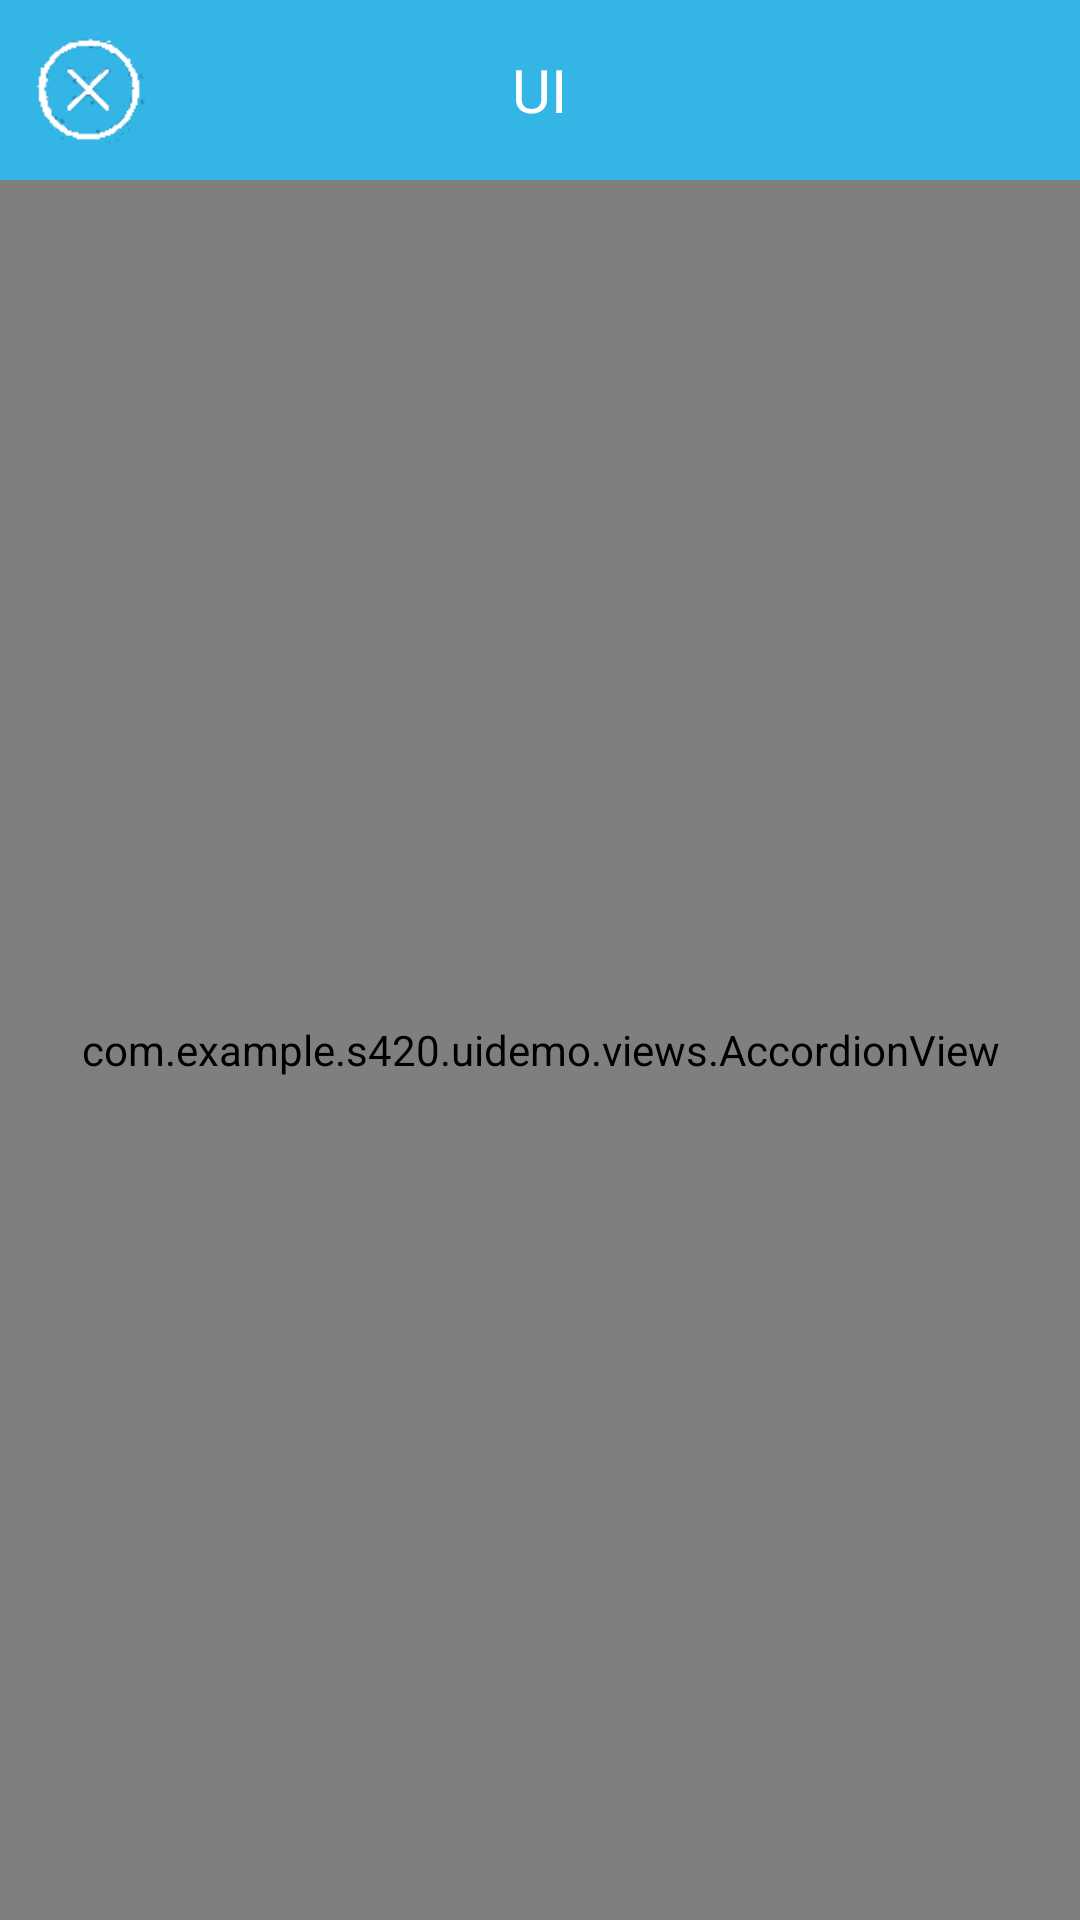

Reconstruct the res/layout file that produces this screen, plus the resources it refers to.
<!-- AndroidManifest.xml: application theme MyAppTheme -->
<!-- res/layout/activity_according_tab01.xml -->
<?xml version="1.0" encoding="utf-8"?>
<RelativeLayout xmlns:android="http://schemas.android.com/apk/res/android"
    xmlns:accordion="http://schemas.android.com/apk/res-auto/com.example.s420.uidemo"
    xmlns:tools="http://schemas.android.com/tools"
    android:layout_width="match_parent"
    android:layout_height="match_parent"
    tools:context="com.example.s420.uidemo.activity.Tabs.AccordingTab01">
    <include android:id="@+id/headbar" layout="@layout/layout_header_back" />
    <com.example.s420.uidemo.views.AccordionView
        android:layout_below="@+id/headbar"
        android:layout_width="match_parent"
        android:layout_height="match_parent"
        android:background="#fff5f5f5"
        android:orientation="vertical"
        accordion:header_layout_fold_button_id="@id/foldButton"
        accordion:header_layout_id="@layout/accordion_header"
        accordion:header_layout_label_id="@id/foldText"
        accordion:section_bottom="@layout/accordion_footer"
        accordion:section_container="@layout/accordion_section"
        accordion:section_container_parent="@id/section_content"
        accordion:section_headers="@array/accordion_sections"
        accordion:section_visibility="@array/accordion_visibility">

        <TextView
            android:layout_width="wrap_content"
            android:layout_height="wrap_content"
            android:text="Item 1" />

        <LinearLayout
            android:id="@+id/example_get_by_id"
            android:layout_width="fill_parent"
            android:layout_height="wrap_content"
            android:orientation="vertical">

            <TextView
                android:layout_width="wrap_content"
                android:layout_height="wrap_content"
                android:text="Item 2" />

            <TextView
                android:layout_width="wrap_content"
                android:layout_height="wrap_content"
                android:text="Item 3" />
        </LinearLayout>

        <TextView
            android:layout_width="wrap_content"
            android:layout_height="wrap_content"
            android:text="Item 4" />

        <LinearLayout
            android:layout_width="fill_parent"
            android:layout_height="wrap_content"
            android:orientation="vertical">

            <RatingBar
                android:id="@+id/ratingBar1"
                android:layout_width="wrap_content"
                android:layout_height="wrap_content" />

            <EditText
                android:id="@+id/editText1"
                android:layout_width="match_parent"
                android:layout_height="wrap_content" />

            <SeekBar
                android:id="@+id/seekBar1"
                android:layout_width="match_parent"
                android:layout_height="wrap_content" />
        </LinearLayout>

        <TextView
            android:layout_width="wrap_content"
            android:layout_height="wrap_content"
            android:text="Item 4" />

    </com.example.s420.uidemo.views.AccordionView>
</RelativeLayout>
<!-- res/layout/layout_header_back.xml (included above) -->
<?xml version="1.0" encoding="utf-8"?>
<LinearLayout xmlns:android="http://schemas.android.com/apk/res/android"
    android:orientation="vertical" android:layout_width="match_parent"
    android:layout_height="60dp"
    android:background="@android:color/holo_blue_light"
    >
    <RelativeLayout
        android:layout_width="match_parent"
        android:layout_height="match_parent">
        <ImageView
            android:id="@+id/back"
            android:layout_width="40dp"
            android:layout_height="40dp"
            android:src="@mipmap/back_white"
            android:layout_marginLeft="10dp"
            android:layout_centerVertical="true"
            />
        <TextView
            android:id="@+id/head_title"
            android:layout_width="wrap_content"
            android:layout_height="match_parent"
            android:text="UI"
            android:textSize="20sp"
            android:gravity="center"
            android:textColor="@android:color/white"
            android:layout_centerInParent="true"/>

    </RelativeLayout>


</LinearLayout>
<!-- res/layout/accordion_header.xml (included above) -->
<?xml version="1.0" encoding="utf-8"?>
<LinearLayout xmlns:android="http://schemas.android.com/apk/res/android"
    xmlns:accordion="http://schemas.android.com/apk/res-auto/com.example.s420.uidemo"
    android:id="@+id/mainlayout"
    android:layout_width="fill_parent"
    android:layout_height="wrap_content" 
    android:background="@android:color/white">

    <RelativeLayout
        android:layout_width="fill_parent"
        android:layout_height="wrap_content"
        android:layout_marginTop="10sp"
        android:layout_marginLeft="10sp"
        android:layout_marginRight="10sp"
        android:background="@drawable/header_bg"
        android:gravity="center_horizontal"
        android:orientation="horizontal" >

        <com.example.s420.uidemo.views.ToggleImageLabeledButton
            android:id="@+id/foldButton"
            android:layout_width="24dip"
            android:layout_height="24dip"
            android:layout_marginLeft="8sp"
            android:layout_marginTop="4sp"
            accordion:icon_resource="@drawable/down"
            accordion:icon_resource_off="@drawable/up" />

        

        <TextView
            android:id="@+id/foldText"
            android:layout_width="fill_parent"
            android:layout_height="wrap_content"
            android:gravity="center"
            android:textColor="#0075ca"
            android:textSize="14sp"
            android:paddingTop="7sp"
            android:paddingBottom="7sp"
            android:text="Section Name" />
    </RelativeLayout>

</LinearLayout>
<!-- resources referenced by this layout -->
<resources>
  <string-array name="accordion_sections">
          <item>Section A</item>
          <item>Section B</item>
          <item>Section C</item>
          <item>Section D</item>
          <item>Section E</item>
      </string-array>
  <integer-array name="accordion_visibility">
          <item>1</item>
          <item>1</item>
          <item>0</item>
          <item>0</item>
          <item>0</item>
      </integer-array>
  <!-- drawable up: png bitmap (mipmap-hdpi, 1524 bytes) -->
  <!-- mipmap back_white: png bitmap (mipmap-hdpi, 1831 bytes) -->
  <style name="MyAppTheme" parent="Theme.AppCompat.DayNight.NoActionBar">
          <item name="android:windowNoTitle">true</item>
          <item name="android:windowAnimationStyle">@style/Animation_Activity </item>
      </style>
  <style name="Animation_Activity" parent="@android:style/Animation.Activity">
          <item name="android:activityOpenEnterAnimation">@anim/slide_right_in</item>
          <item name="android:activityOpenExitAnimation">@anim/slide_left_out</item>
          <item name="android:activityCloseEnterAnimation">@anim/slide_left_in</item>
          <item name="android:activityCloseExitAnimation">@anim/slide_right_out</item>
      </style>
</resources>
